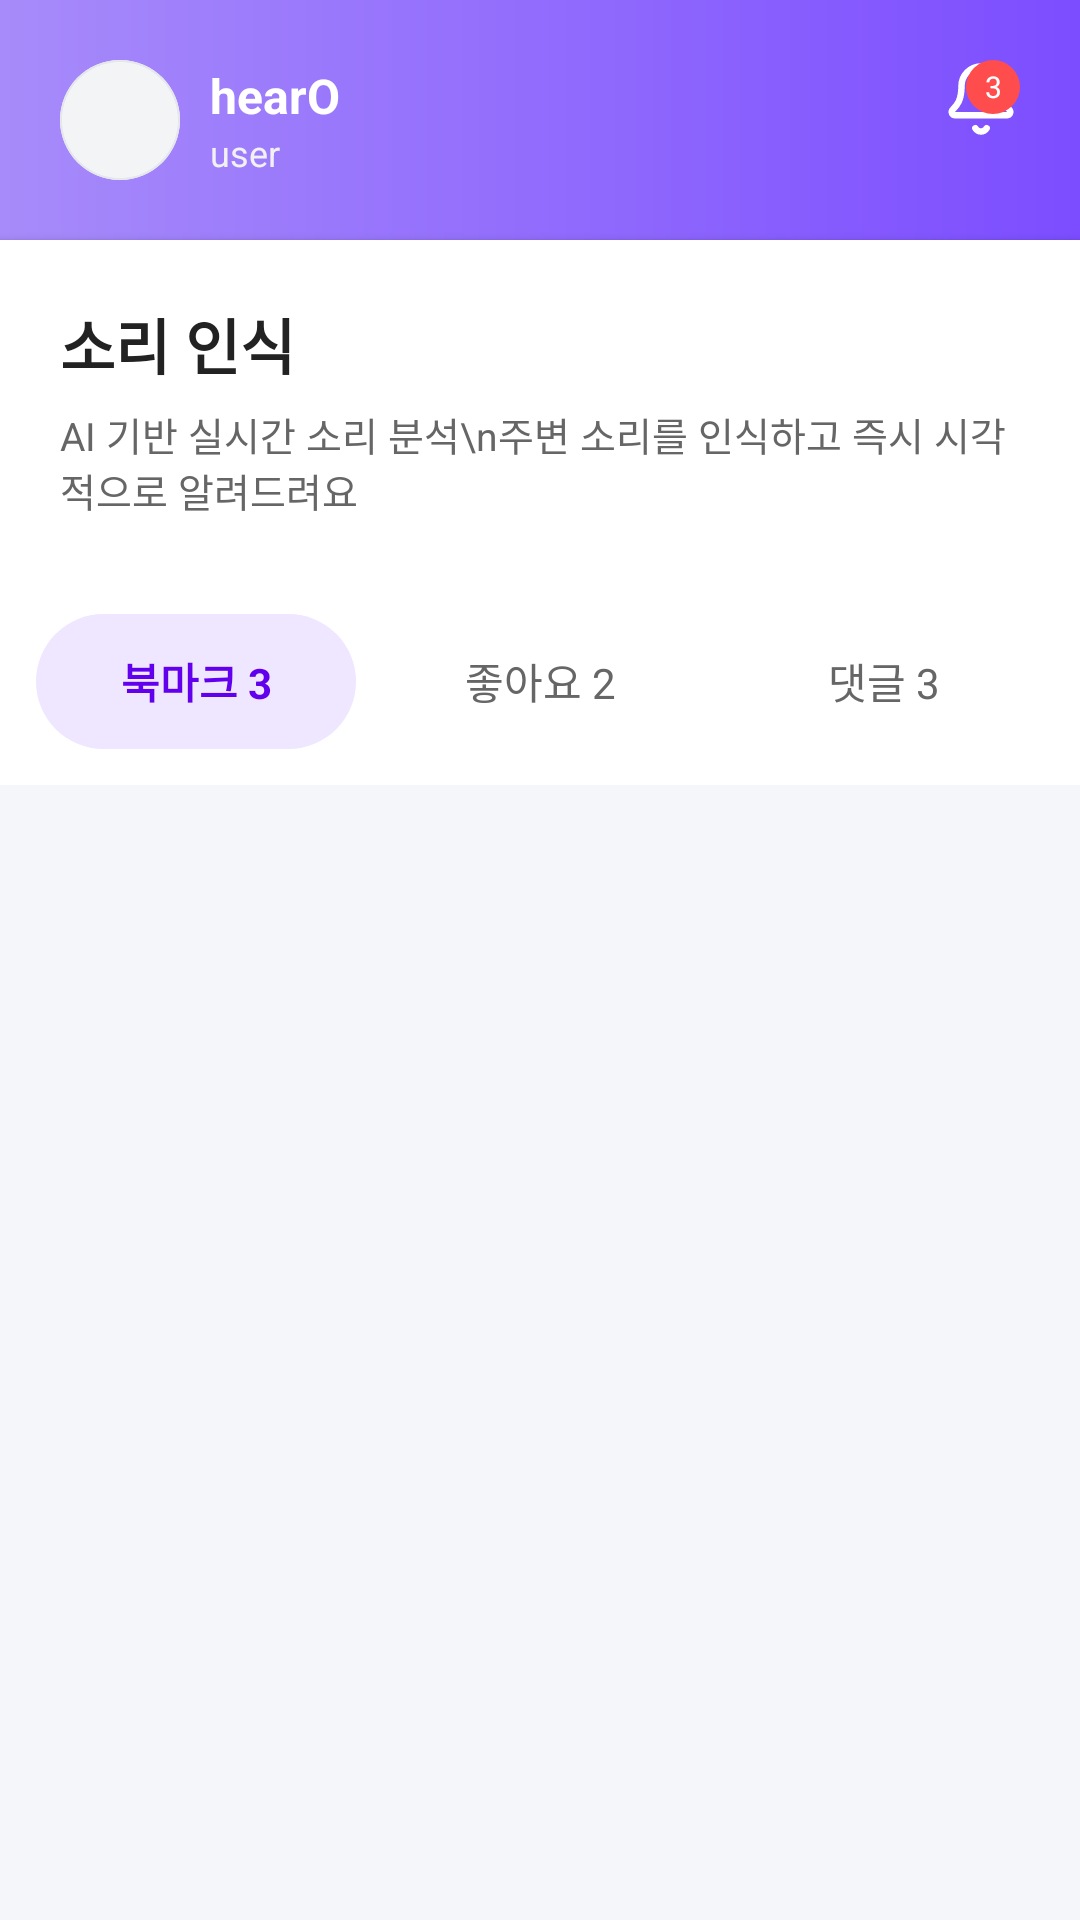

Here is an Android app screen rendered from its layout file. Give the layout XML and the strings, colors and styles it references.
<!-- AndroidManifest.xml: application theme Theme.Hearo2 -->
<!-- res/layout/fragment_my_activity.xml -->
<?xml version="1.0" encoding="utf-8"?>
<LinearLayout xmlns:android="http://schemas.android.com/apk/res/android"
    xmlns:app="http://schemas.android.com/apk/res-auto"
    android:orientation="vertical"
    android:background="@color/hearo_bg"
    android:layout_width="match_parent"
    android:layout_height="match_parent">

    
    <LinearLayout
        android:orientation="vertical"
        android:layout_width="match_parent"
        android:layout_height="wrap_content">

        
        
        
        <RelativeLayout
            android:id="@+id/topHeader"
            android:layout_width="match_parent"
            android:layout_height="80dp"
            android:padding="20dp"
            android:background="@drawable/home_header_bg">

            
            <LinearLayout
                android:layout_width="wrap_content"
                android:layout_height="wrap_content"
                android:orientation="horizontal"
                android:gravity="center_vertical">

                <ImageView
                    android:id="@+id/imgProfile"
                    android:layout_width="40dp"
                    android:layout_height="40dp"
                    android:src="@drawable/ic_profile_placeholder"
                    android:background="@drawable/profile_circle"
                    android:scaleType="centerCrop"/>

                <LinearLayout
                    android:orientation="vertical"
                    android:layout_width="wrap_content"
                    android:layout_height="wrap_content"
                    android:layout_marginStart="10dp">

                    <TextView
                        android:id="@+id/tvUserName"
                        android:layout_width="wrap_content"
                        android:layout_height="wrap_content"
                        android:text="hearO"
                        android:textColor="@android:color/white"
                        android:textSize="16sp"
                        android:textStyle="bold"/>

                    <TextView
                        android:id="@+id/tvUserState"
                        android:layout_width="wrap_content"
                        android:layout_height="wrap_content"
                        android:text="user"
                        android:textColor="#F1F1F1"
                        android:textSize="12sp"/>
                </LinearLayout>
            </LinearLayout>

            
            <FrameLayout
                android:layout_width="wrap_content"
                android:layout_height="wrap_content"
                android:layout_alignParentEnd="true">

                <ImageView
                    android:id="@+id/btnAlarm"
                    android:layout_width="26dp"
                    android:layout_height="26dp"
                    android:src="@drawable/ic_alarm" />

                <TextView
                    android:id="@+id/tvAlarmBadge"
                    android:layout_width="18dp"
                    android:layout_height="18dp"
                    android:layout_gravity="top|end"
                    android:background="@drawable/badge_circle_red"
                    android:text="3"
                    android:gravity="center"
                    android:textColor="@android:color/white"
                    android:textSize="10sp"/>
            </FrameLayout>
        </RelativeLayout>


        
        
        
        <LinearLayout
            android:id="@+id/soundHeader"
            android:layout_width="match_parent"
            android:layout_height="wrap_content"
            android:orientation="vertical"
            android:background="@android:color/white"
            android:padding="20dp"
            android:elevation="2dp">

            <TextView
                android:layout_width="wrap_content"
                android:layout_height="wrap_content"
                android:text="소리 인식"
                android:textColor="#222222"
                android:textStyle="bold"
                android:textSize="20sp"/>

            <TextView
                android:layout_width="wrap_content"
                android:layout_height="wrap_content"
                android:layout_marginTop="6dp"
                android:text="AI 기반 실시간 소리 분석\n주변 소리를 인식하고 즉시 시각적으로 알려드려요"
                android:textColor="#666666"
                android:textSize="13sp"/>
        </LinearLayout>

    
    <LinearLayout
        android:id="@+id/tabContainer"
        android:orientation="horizontal"
        android:gravity="center"
        android:padding="12dp"
        android:background="@android:color/white"
        android:elevation="2dp"
        android:layout_width="match_parent"
        android:layout_height="wrap_content">

        <TextView
            android:id="@+id/tabBookmark"
            android:text="북마크 3"
            android:textStyle="bold"
            android:padding="10dp"
            android:background="@drawable/tab_selected_bg"
            android:textColor="@color/purple_500"
            android:layout_marginEnd="8dp"
            android:layout_width="0dp"
            android:layout_weight="1"
            android:gravity="center"
            android:layout_height="45dp" />

        <TextView
            android:id="@+id/tabLike"
            android:text="좋아요 2"
            android:padding="10dp"
            android:background="@drawable/tab_unselected_bg"
            android:textColor="#666"
            android:layout_marginEnd="8dp"
            android:layout_width="0dp"
            android:layout_weight="1"
            android:gravity="center"
            android:layout_height="45dp" />

        <TextView
            android:id="@+id/tabComment"
            android:text="댓글 3"
            android:padding="10dp"
            android:background="@drawable/tab_unselected_bg"
            android:textColor="#666"
            android:layout_width="0dp"
            android:layout_weight="1"
            android:gravity="center"
            android:layout_height="45dp" />

    </LinearLayout>

    
    <FrameLayout
        android:id="@+id/contentContainer"
        android:layout_width="match_parent"
        android:layout_height="0dp"
        android:layout_weight="1"/>
</LinearLayout>
</LinearLayout>
<!-- resources referenced by this layout -->
<resources>
  <color name="hearo_bg">#F5F6FA</color>
  <color name="purple_500">#FF6200EE</color>
  <!-- drawable badge_circle_red (drawable) -->
  <?xml version="1.0" encoding="utf-8"?>
  <shape xmlns:android="http://schemas.android.com/apk/res/android"
      android:shape="oval">
  
      <solid android:color="#FF4D4D" />
  
      <size
          android:width="18dp"
          android:height="18dp" />
  </shape>
  <!-- drawable home_header_bg (drawable) -->
  <?xml version="1.0" encoding="utf-8"?>
  <shape xmlns:android="http://schemas.android.com/apk/res/android"
      android:shape="rectangle">
  
      <gradient
          android:type="linear"
          android:angle="0"
          android:startColor="#A78BFA"
          android:endColor="#7C4DFF"/>
  </shape>
  <!-- drawable ic_profile_placeholder (drawable) -->
  <vector xmlns:android="http://schemas.android.com/apk/res/android"
      android:width="96dp"
      android:height="96dp"
      android:viewportWidth="96"
      android:viewportHeight="96">
    <path
        android:pathData="M0,48C0,21.49 21.49,0 48,0C74.51,0 96,21.49 96,48C96,74.51 74.51,96 48,96C21.49,96 0,74.51 0,48Z"
        android:fillColor="#F3F4F6"/>
    <group>
      <clip-path
          android:pathData="M0,48C0,21.49 21.49,0 48,0C74.51,0 96,21.49 96,48C96,74.51 74.51,96 48,96C21.49,96 0,74.51 0,48Z"/>
      <path
          android:pathData="M48,96V94.4C22.374,94.4 1.6,73.626 1.6,48H0H-1.6C-1.6,75.393 20.607,97.6 48,97.6V96ZM96,48H94.4C94.4,73.626 73.626,94.4 48,94.4V96V97.6C75.393,97.6 97.6,75.393 97.6,48H96ZM48,0V1.6C73.626,1.6 94.4,22.374 94.4,48H96H97.6C97.6,20.607 75.393,-1.6 48,-1.6V0ZM48,0V-1.6C20.607,-1.6 -1.6,20.607 -1.6,48H0H1.6C1.6,22.374 22.374,1.6 48,1.6V0Z"
          android:fillColor="#E5E7EB"/>
    </group>
  </vector>
  <!-- drawable profile_circle (drawable) -->
  <vector xmlns:android="http://schemas.android.com/apk/res/android"
      android:width="46dp"
      android:height="46dp"
      android:viewportWidth="46"
      android:viewportHeight="46">
    <path
        android:pathData="M5,17C5,8.163 12.163,1 21,1H25C33.837,1 41,8.163 41,17V21C41,29.837 33.837,37 25,37H21C12.163,37 5,29.837 5,21V17Z"
        android:fillColor="#ffffff"
        android:fillAlpha="0.2"/>
    <path
        android:pathData="M18.009,22.8V11.347H20.322V15.855H24.853V11.347H27.166V22.8H24.853V17.792H20.322V22.8H18.009Z"
        android:fillColor="#ffffff"/>
  </vector>
  <!-- drawable tab_selected_bg (drawable) -->
  <shape xmlns:android="http://schemas.android.com/apk/res/android"
      android:shape="rectangle">
      <solid android:color="#EFE6FF"/>
      <corners android:radius="50dp"/>
  </shape>
  <!-- drawable tab_unselected_bg (drawable) -->
  <shape xmlns:android="http://schemas.android.com/apk/res/android"
      android:shape="rectangle">
      <solid android:color="@android:color/transparent"/>
      <corners android:radius="50dp"/>
  </shape>
  <style name="Theme.Hearo2" parent="Theme.AppCompat.DayNight.NoActionBar">
      </style>
</resources>
